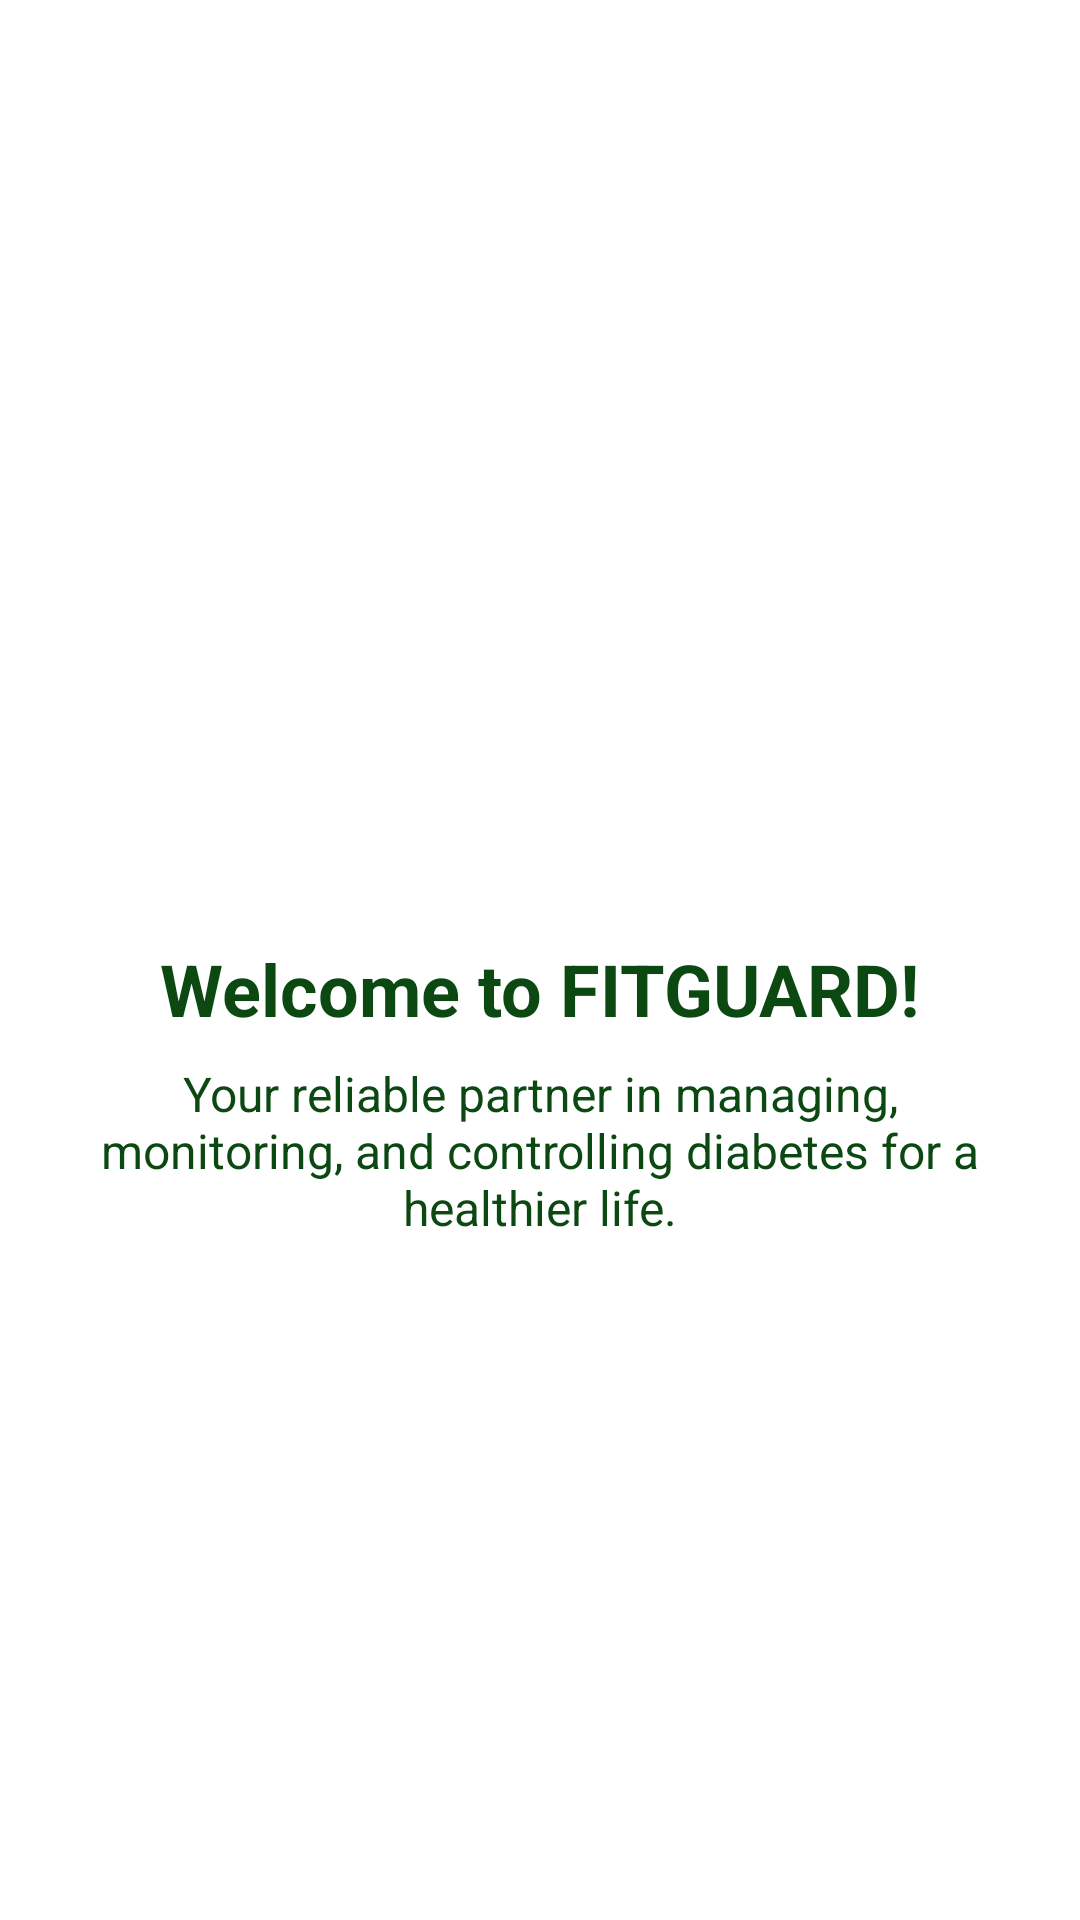

Layout XML and referenced resources for this Android screen:
<!-- AndroidManifest.xml: application theme Theme.FitGuard -->
<!-- res/layout/activity_welcome.xml -->
<?xml version="1.0" encoding="utf-8"?>

<LinearLayout xmlns:android="http://schemas.android.com/apk/res/android"
    android:layout_width="match_parent"
    android:layout_height="match_parent"
    android:id="@+id/main"
    android:orientation="vertical"
    android:gravity="center"
    android:padding="16dp"
    android:background="@drawable/background_pattern">

    <ImageView
        android:id="@+id/imageLogo"
        android:layout_width="177dp"
        android:layout_height="164dp"
        android:contentDescription="Logo FITGUARD"
        android:src="@mipmap/logo2"
        android:layout_marginBottom="16dp" />

    <TextView
        android:layout_width="wrap_content"
        android:layout_height="wrap_content"
        android:text="Welcome to FITGUARD!"
        android:textSize="24sp"
        android:textStyle="bold"
        android:textColor="#0C4912"
        android:layout_marginBottom="8dp" />

    <TextView
        android:layout_width="314dp"
        android:layout_height="64dp"
        android:layout_marginBottom="30dp"
        android:gravity="center_horizontal"
        android:text="Your reliable partner in managing, monitoring, and controlling diabetes for a healthier life."
        android:textColor="#0C4912"
        android:textSize="16sp" />

    <Button
        android:id="@+id/buttonLogin"
        android:layout_width="284dp"
        android:layout_height="wrap_content"
        android:layout_marginBottom="12dp"
        android:backgroundTint="#17D970"
        android:elevation="8dp"
        android:padding="12dp"
        android:text="Login/Register"
        android:textColor="@android:color/white" />

    <FrameLayout
        android:id="@+id/main_container"
        android:layout_width="match_parent"
        android:layout_height="0dp"
        android:layout_marginTop="16dp" />

</LinearLayout>
<!-- resources referenced by this layout -->
<resources>

</resources>
